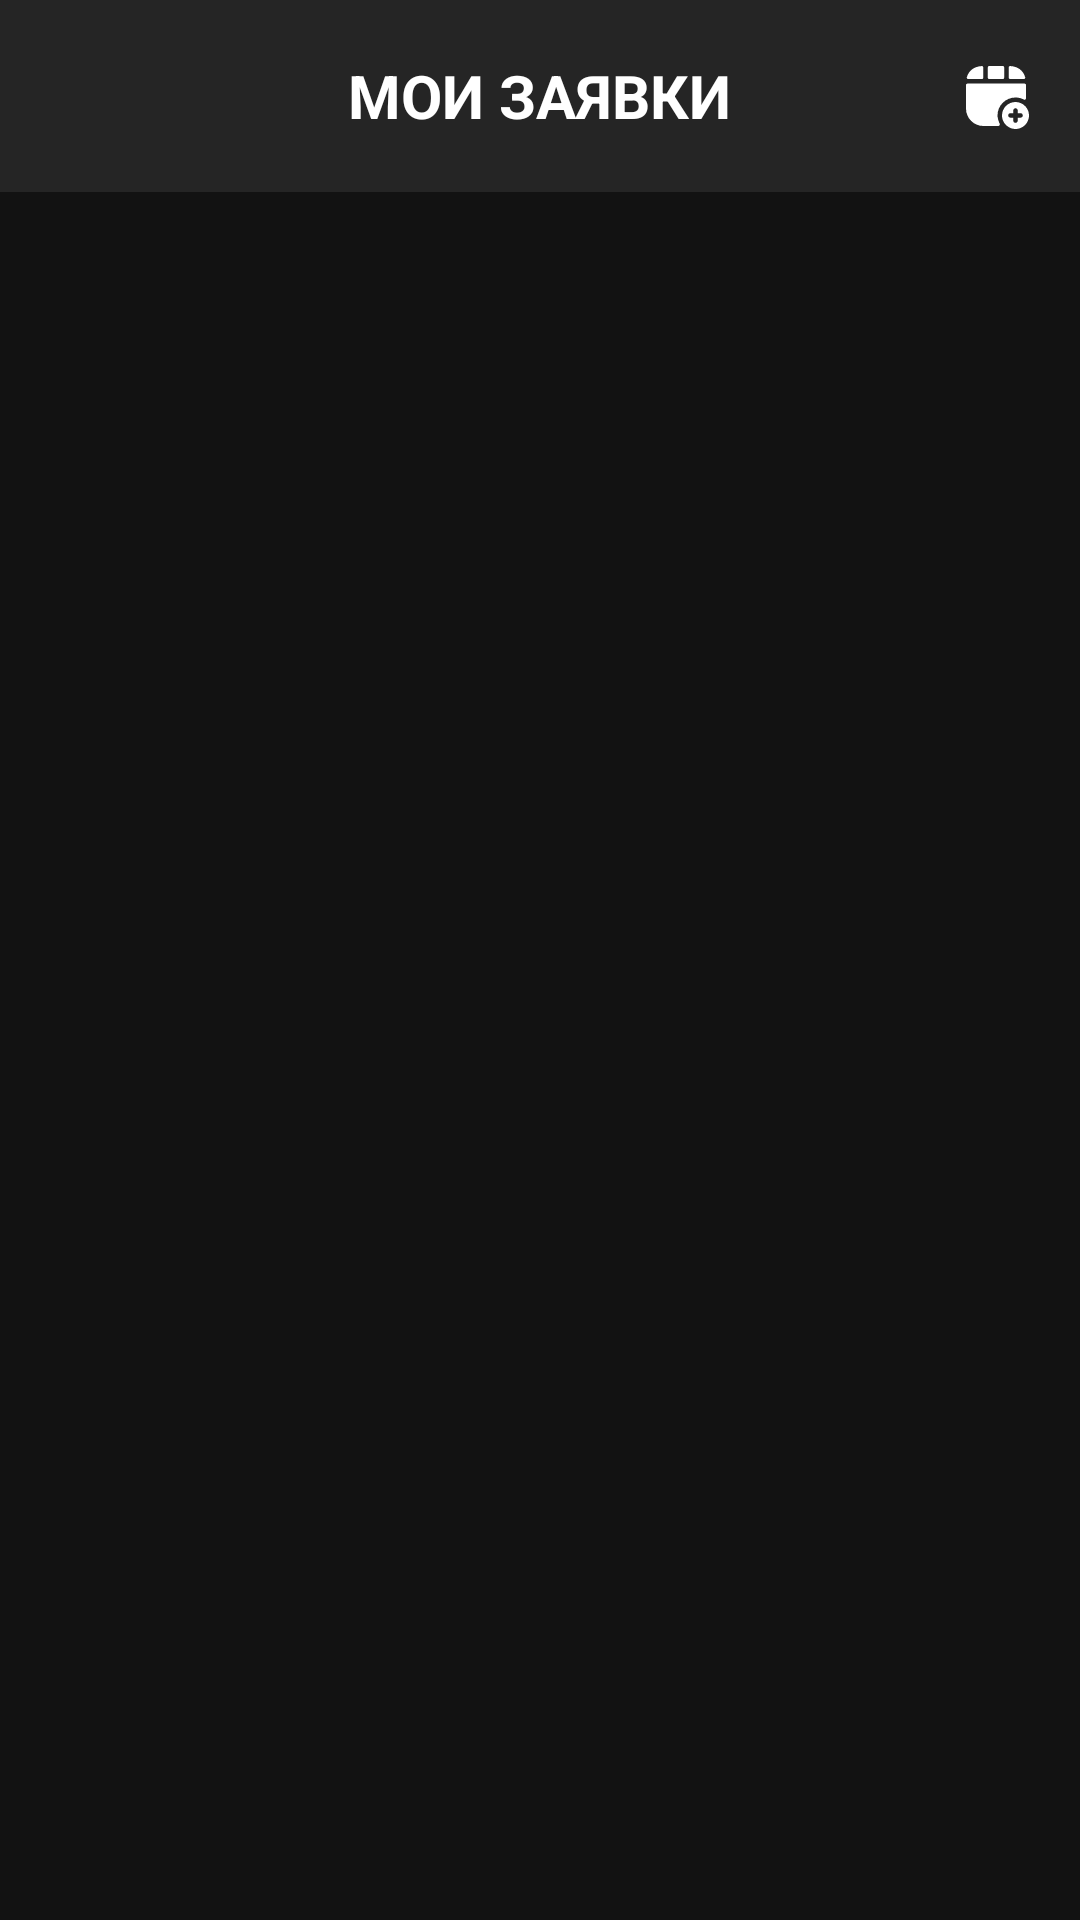

Android layout source for this screen:
<!-- AndroidManifest.xml: application theme Theme.MovieSearching -->
<!-- res/layout/screen_my_request_to_add_movie.xml -->
<?xml version="1.0" encoding="utf-8"?>
<LinearLayout xmlns:android="http://schemas.android.com/apk/res/android"
    xmlns:app="http://schemas.android.com/apk/res-auto"
    xmlns:tools="http://schemas.android.com/tools"
    android:layout_width="match_parent"
    android:layout_height="match_parent"
    android:background="#121212"
    android:orientation="vertical">


    <FrameLayout
        android:layout_width="match_parent"
        android:layout_height="?actionBarSize"
        android:background="#252525">

        <ImageView
            android:id="@+id/btnBack"
            android:layout_width="wrap_content"
            android:layout_height="wrap_content"
            android:layout_gravity="center_vertical"
            android:layout_marginStart="8dp"
            android:padding="8dp"
            android:src="@drawable/icon_arrow_back" />

        <TextView
            android:id="@+id/textGenreName"
            android:layout_width="wrap_content"
            android:layout_height="wrap_content"
            android:layout_gravity="center"
            android:text="Мои заявки"
            android:textAllCaps="true"
            android:textColor="@color/white"
            android:textSize="20sp"
            android:textStyle="bold" />


        <ImageView
            android:id="@+id/btnAddMovie"
            android:layout_width="wrap_content"
            android:layout_height="wrap_content"
            android:layout_gravity="center_vertical|end"
            android:layout_marginEnd="8dp"
            android:padding="8dp"
            android:src="@drawable/icon_add_movie_filed" />
    </FrameLayout>

    <androidx.recyclerview.widget.RecyclerView
        android:id="@+id/rvMyRequests"
        android:layout_width="match_parent"
        android:layout_height="0dp"
        android:layout_marginHorizontal="8dp"
        android:layout_marginTop="4dp"
        android:layout_weight="1"
        app:layoutManager="androidx.recyclerview.widget.LinearLayoutManager"
        tools:itemCount="8"
        tools:listitem="@layout/item_favourites_movie" />
</LinearLayout>
<!-- res/layout/item_favourites_movie.xml (included above) -->
<?xml version="1.0" encoding="utf-8"?>
<androidx.constraintlayout.widget.ConstraintLayout xmlns:android="http://schemas.android.com/apk/res/android"
    xmlns:app="http://schemas.android.com/apk/res-auto"
    android:layout_width="match_parent"
    android:layout_height="wrap_content"
    android:layout_marginVertical="8dp">

    <androidx.cardview.widget.CardView
        android:layout_width="match_parent"
        android:layout_height="wrap_content"
        android:padding="8dp"
        app:cardBackgroundColor="#1B1B1B"
        app:cardCornerRadius="16dp"
        android:layout_marginHorizontal="8dp"
        app:layout_constraintTop_toTopOf="parent">

        <androidx.constraintlayout.widget.ConstraintLayout
            android:layout_width="match_parent"
            android:layout_height="wrap_content">

            <ImageView
                android:id="@+id/imageMovie"
                android:layout_width="80dp"
                android:layout_height="80dp"
                android:src="@drawable/img"
                android:scaleType="centerCrop"
                app:layout_constraintLeft_toLeftOf="parent"
                app:layout_constraintTop_toTopOf="parent" />

            <TextView
                android:id="@+id/textMovieName"
                android:layout_width="wrap_content"
                android:layout_height="wrap_content"
                android:layout_marginLeft="8dp"
                android:text="Warriors"
                android:textColor="#F3F3F3"
                android:textSize="18sp"
                app:layout_constraintLeft_toRightOf="@id/imageMovie"
                app:layout_constraintTop_toTopOf="parent" />

            <TextView
                android:id="@+id/textMovieDate"
                android:layout_width="wrap_content"
                android:layout_height="wrap_content"
                android:layout_marginLeft="4dp"
                android:text="2019"
                android:textColor="#969696"
                android:textSize="16sp"
                app:layout_constraintLeft_toLeftOf="@id/textMovieName"
                app:layout_constraintTop_toBottomOf="@id/textMovieName" />

            <ImageView
                android:id="@+id/imageIsFavourite"
                android:layout_width="wrap_content"
                android:layout_height="wrap_content"
                android:layout_margin="8dp"
                android:padding="8dp"
                app:layout_constraintBottom_toBottomOf="parent"
                app:layout_constraintRight_toRightOf="parent"
                app:layout_constraintTop_toTopOf="parent" />
        </androidx.constraintlayout.widget.ConstraintLayout>

    </androidx.cardview.widget.CardView>
</androidx.constraintlayout.widget.ConstraintLayout>
<!-- resources referenced by this layout -->
<resources>
  <color name="white">#FFFFFFFF</color>
  <!-- drawable icon_add_movie_filed: vector/xml drawable (drawable, 2225 chars, omitted) -->
  <!-- drawable img: png bitmap (drawable, 765856 bytes) -->
  <style name="Theme.MovieSearching" parent="Base.Theme.MovieSearching" />
  <style name="Base.Theme.MovieSearching" parent="Theme.Material3.DayNight.NoActionBar">
          
          
          <item name="android:statusBarColor">#000000</item>
      </style>
</resources>
